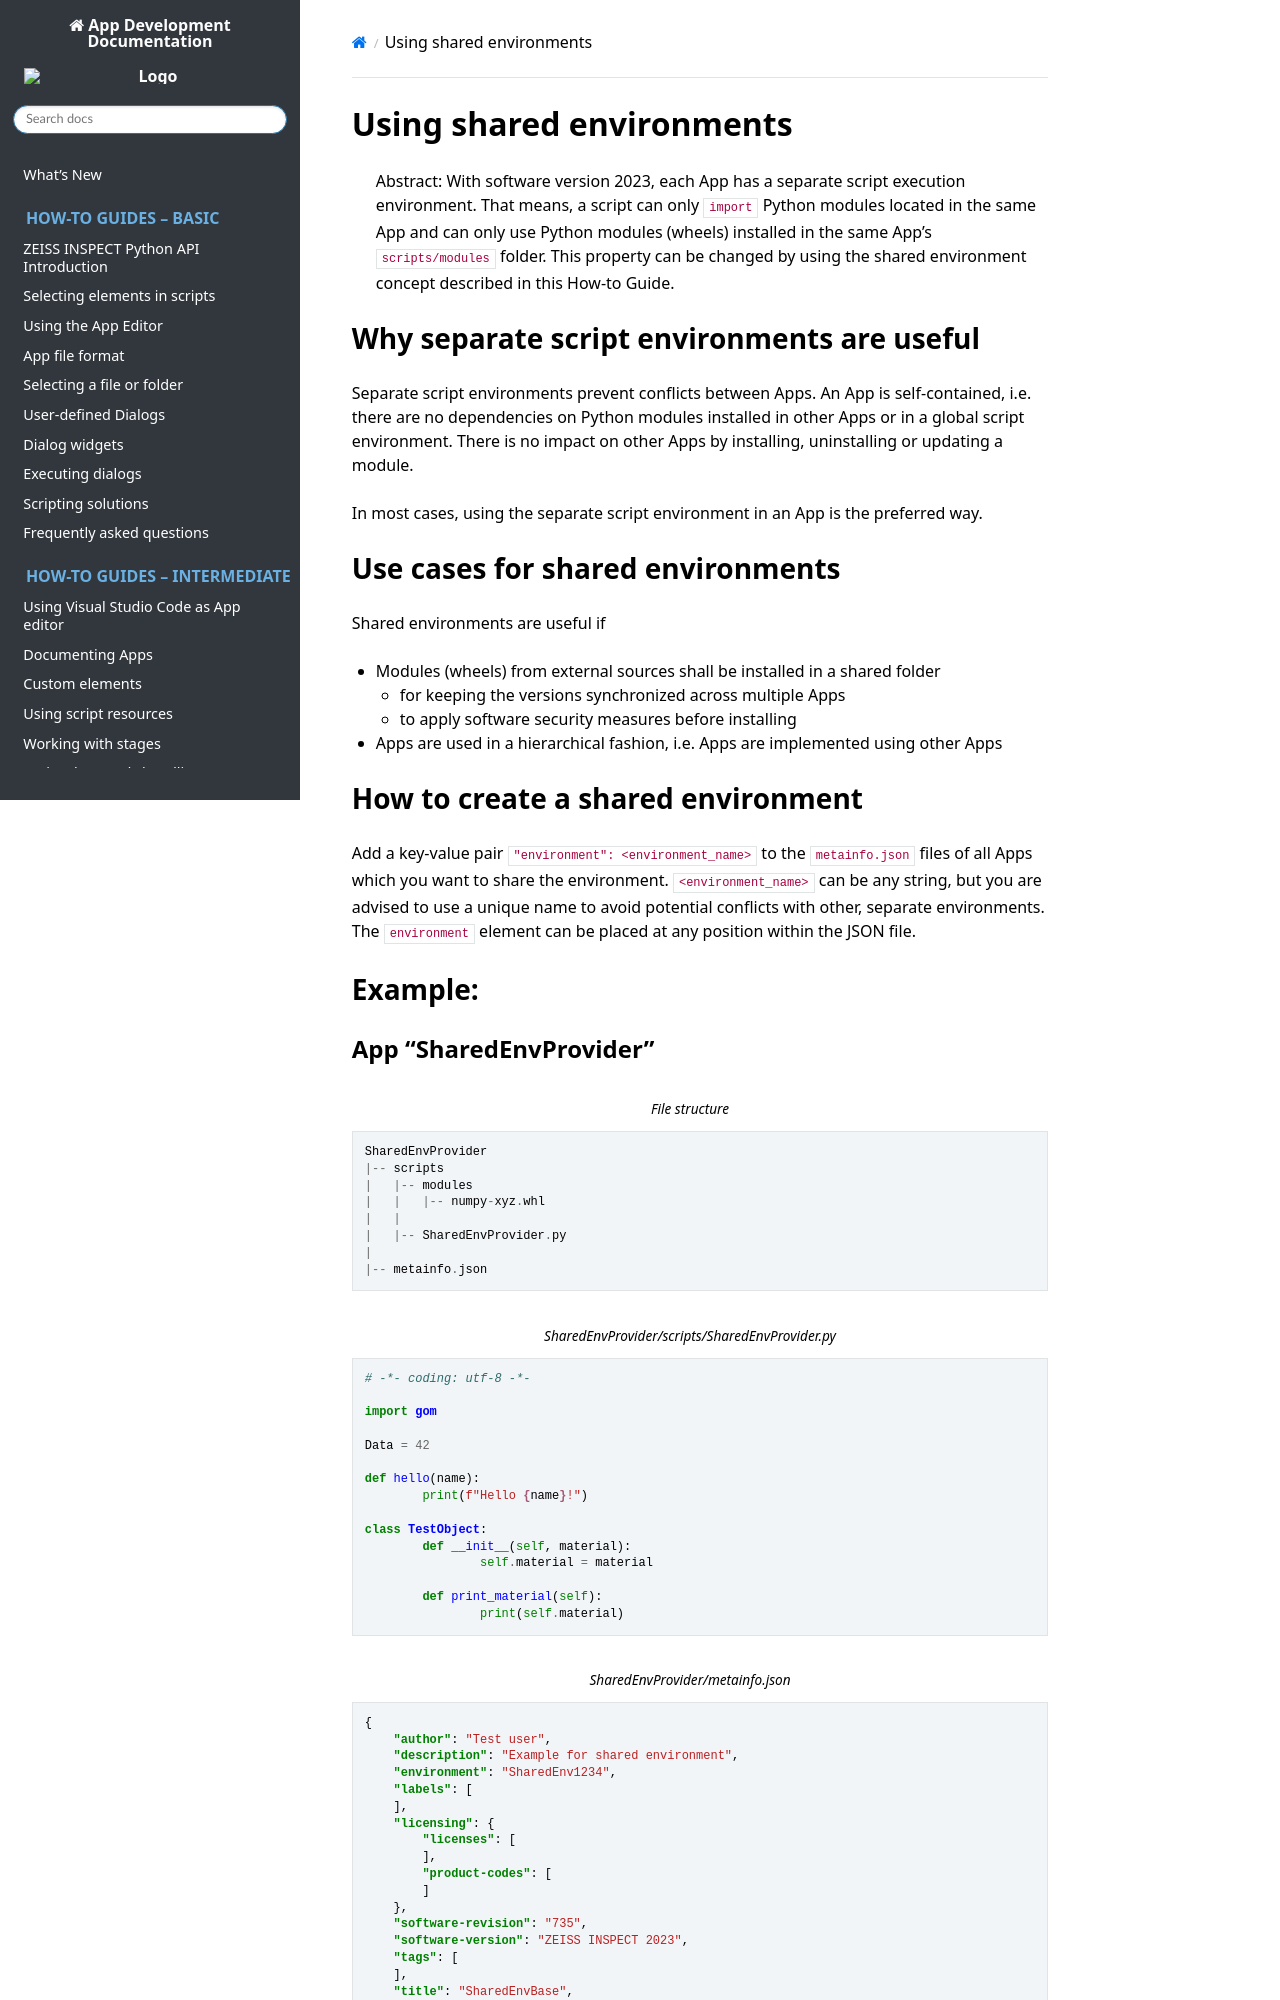

repository: ZEISS/zeiss-inspect-app-api · page: 20261127-news-custom-elements-2027/howtos/using_shared_environments/using_shared_environments.html · generator: sphinx

# Using shared environments

> Abstract: With software version 2023, each App has a separate script execution environment. That means, a script can only `import` Python modules located in the same App and can only use Python modules (wheels) installed in the same App's `scripts/modules` folder. This property can be changed by using the shared environment concept described in this How-to Guide. 

## Why separate script environments are useful

Separate script environments prevent conflicts between Apps. An App is self-contained, i.e. there are no dependencies on Python modules installed in other Apps or in a global script environment. There is no impact on other Apps by installing, uninstalling or updating a module.

In most cases, using the separate script environment in an App is the preferred way.

## Use cases for shared environments

Shared environments are useful if
* Modules (wheels) from external sources shall be installed in a shared folder
    * for keeping the versions synchronized across multiple Apps
    * to apply software security measures before installing
* Apps are used in a hierarchical fashion, i.e. Apps are implemented using other Apps

## How to create a shared environment

Add a key-value pair `"environment": <environment_name>` to the `metainfo.json` files of all Apps which you want to share the environment. `<environment_name>` can be any string, but you are advised to use a unique name to avoid potential conflicts with other, separate environments. The `environment` element can be placed at any position within the JSON file.

## Example:
